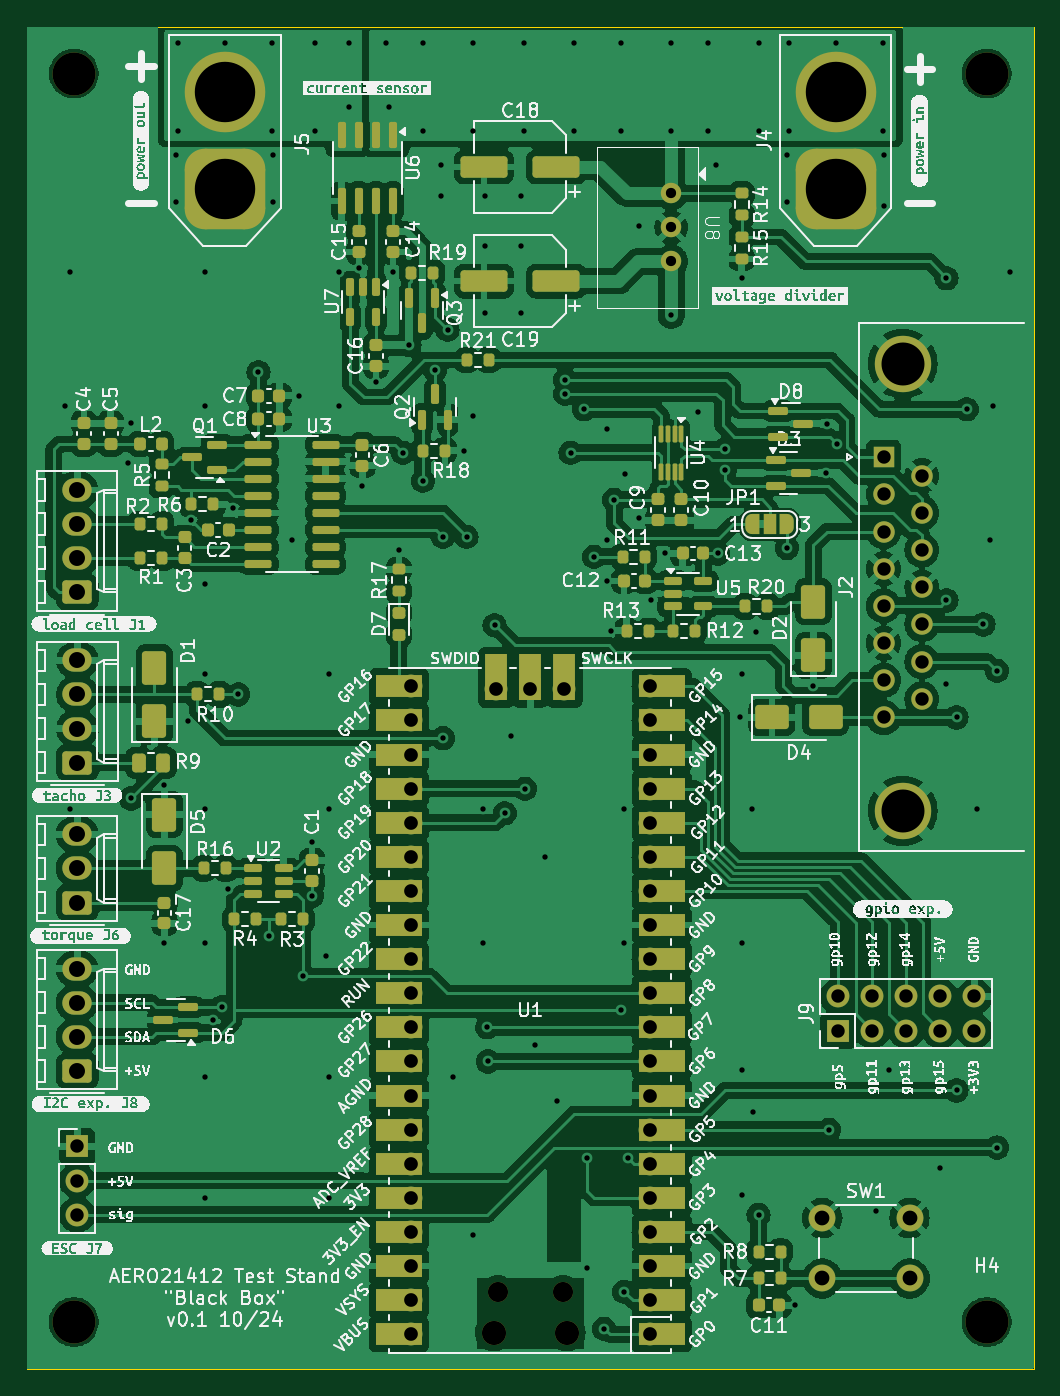
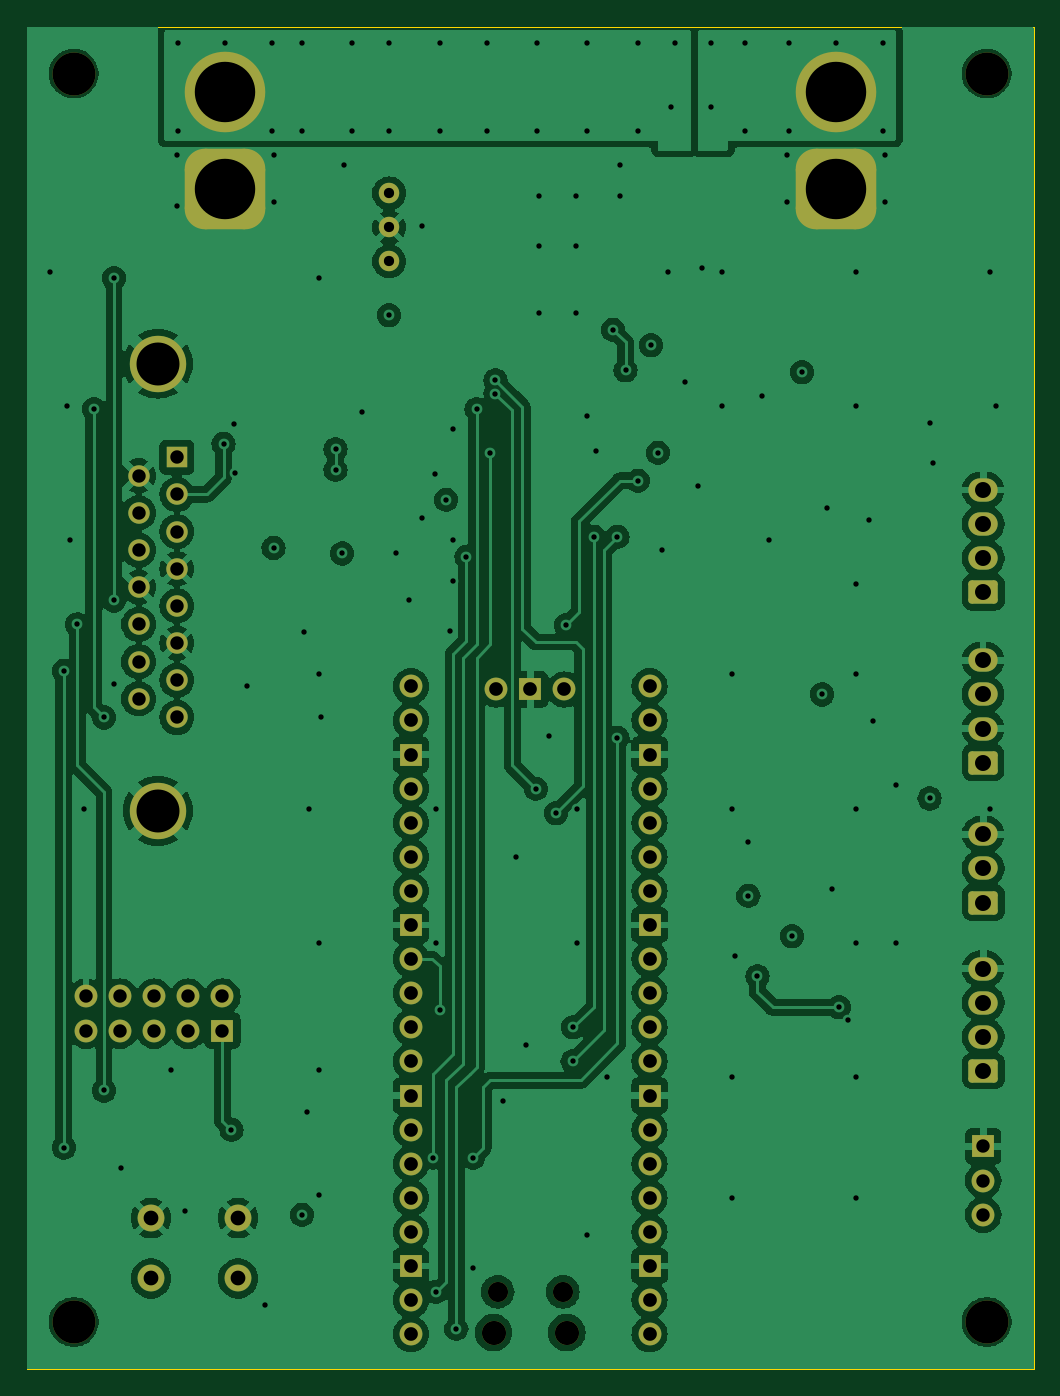
Circuit board: 9 layer files. Board 75.0 x 100.0 mm.
- bottom_copper: test-rig-black-box-B_Cu.gbl (211469 bytes)
- bottom_mask: test-rig-black-box-B_Mask.gbs (4782 bytes)
- bottom_silk: test-rig-black-box-B_Silkscreen.gbo (4792 bytes)
- outline: test-rig-black-box-Edge_Cuts.gm1 (617 bytes)
- top_copper: test-rig-black-box-F_Cu.gtl (355554 bytes)
- top_mask: test-rig-black-box-F_Mask.gts (15171 bytes)
- top_silk: test-rig-black-box-F_Silkscreen.gto (390783 bytes)
- drill: test-rig-black-box-NPTH.drl (591 bytes)
- drill: test-rig-black-box-PTH.drl (5041 bytes)

=== bottom_copper: test-rig-black-box-B_Cu.gbl (211469 bytes, source omitted) ===
=== bottom_mask: test-rig-black-box-B_Mask.gbs ===
%TF.GenerationSoftware,KiCad,Pcbnew,8.0.5*%
%TF.CreationDate,2024-11-07T10:16:37+00:00*%
%TF.ProjectId,test-rig-black-box,74657374-2d72-4696-972d-626c61636b2d,1.0*%
%TF.SameCoordinates,Original*%
%TF.FileFunction,Soldermask,Bot*%
%TF.FilePolarity,Negative*%
%FSLAX46Y46*%
G04 Gerber Fmt 4.6, Leading zero omitted, Abs format (unit mm)*
G04 Created by KiCad (PCBNEW 8.0.5) date 2024-11-07 10:16:37*
%MOMM*%
%LPD*%
G01*
G04 APERTURE LIST*
G04 Aperture macros list*
%AMRoundRect*
0 Rectangle with rounded corners*
0 $1 Rounding radius*
0 $2 $3 $4 $5 $6 $7 $8 $9 X,Y pos of 4 corners*
0 Add a 4 corners polygon primitive as box body*
4,1,4,$2,$3,$4,$5,$6,$7,$8,$9,$2,$3,0*
0 Add four circle primitives for the rounded corners*
1,1,$1+$1,$2,$3*
1,1,$1+$1,$4,$5*
1,1,$1+$1,$6,$7*
1,1,$1+$1,$8,$9*
0 Add four rect primitives between the rounded corners*
20,1,$1+$1,$2,$3,$4,$5,0*
20,1,$1+$1,$4,$5,$6,$7,0*
20,1,$1+$1,$6,$7,$8,$9,0*
20,1,$1+$1,$8,$9,$2,$3,0*%
G04 Aperture macros list end*
%ADD10C,3.200000*%
%ADD11C,4.200000*%
%ADD12R,1.600000X1.600000*%
%ADD13C,1.600000*%
%ADD14C,1.524000*%
%ADD15O,1.800000X1.800000*%
%ADD16O,1.500000X1.500000*%
%ADD17O,1.700000X1.700000*%
%ADD18R,1.700000X1.700000*%
%ADD19RoundRect,0.250000X0.845000X-0.620000X0.845000X0.620000X-0.845000X0.620000X-0.845000X-0.620000X0*%
%ADD20O,2.190000X1.740000*%
%ADD21RoundRect,1.500000X1.500000X-1.500000X1.500000X1.500000X-1.500000X1.500000X-1.500000X-1.500000X0*%
%ADD22C,6.000000*%
%ADD23C,2.000000*%
G04 APERTURE END LIST*
D10*
%TO.C,H1*%
X152160000Y-75660000D03*
%TD*%
D11*
%TO.C,J2*%
X213899669Y-130580000D03*
X213899669Y-97280000D03*
D12*
X212479669Y-104235000D03*
D13*
X212479669Y-107005000D03*
X212479669Y-109775000D03*
X212479669Y-112545000D03*
X212479669Y-115315000D03*
X212479669Y-118085000D03*
X212479669Y-120855000D03*
X212479669Y-123625000D03*
X215319669Y-105620000D03*
X215319669Y-108390000D03*
X215319669Y-111160000D03*
X215319669Y-113930000D03*
X215319669Y-116700000D03*
X215319669Y-119470000D03*
X215319669Y-122240000D03*
%TD*%
D14*
%TO.C,U8*%
X196660000Y-84580000D03*
X196660000Y-87120000D03*
X196660000Y-89660000D03*
%TD*%
D15*
%TO.C,U1*%
X188885000Y-169440000D03*
D16*
X188585000Y-166410000D03*
X183735000Y-166410000D03*
D15*
X183435000Y-169440000D03*
D17*
X195050000Y-169570000D03*
X195050000Y-167030000D03*
D18*
X195050000Y-164490000D03*
D17*
X195050000Y-161950000D03*
X195050000Y-159410000D03*
X195050000Y-156870000D03*
X195050000Y-154330000D03*
D18*
X195050000Y-151790000D03*
D17*
X195050000Y-149250000D03*
X195050000Y-146710000D03*
X195050000Y-144170000D03*
X195050000Y-141630000D03*
D18*
X195050000Y-139090000D03*
D17*
X195050000Y-136550000D03*
X195050000Y-134010000D03*
X195050000Y-131470000D03*
X195050000Y-128930000D03*
D18*
X195050000Y-126390000D03*
D17*
X195050000Y-123850000D03*
X195050000Y-121310000D03*
X177270000Y-121310000D03*
X177270000Y-123850000D03*
D18*
X177270000Y-126390000D03*
D17*
X177270000Y-128930000D03*
X177270000Y-131470000D03*
X177270000Y-134010000D03*
X177270000Y-136550000D03*
D18*
X177270000Y-139090000D03*
D17*
X177270000Y-141630000D03*
X177270000Y-144170000D03*
X177270000Y-146710000D03*
X177270000Y-149250000D03*
D18*
X177270000Y-151790000D03*
D17*
X177270000Y-154330000D03*
X177270000Y-156870000D03*
X177270000Y-159410000D03*
X177270000Y-161950000D03*
D18*
X177270000Y-164490000D03*
D17*
X177270000Y-167030000D03*
X177270000Y-169570000D03*
X188700000Y-121540000D03*
D18*
X186160000Y-121540000D03*
D17*
X183620000Y-121540000D03*
%TD*%
D10*
%TO.C,H2*%
X220160000Y-75660000D03*
%TD*%
D19*
%TO.C,J3*%
X152430000Y-126990000D03*
D20*
X152430000Y-124450000D03*
X152430000Y-121910000D03*
X152430000Y-119370000D03*
%TD*%
D19*
%TO.C,J1*%
X152410000Y-114295000D03*
D20*
X152410000Y-111755000D03*
X152410000Y-109215000D03*
X152410000Y-106675000D03*
%TD*%
D21*
%TO.C,J4*%
X208910000Y-84260000D03*
D22*
X208910000Y-77060000D03*
%TD*%
D21*
%TO.C,J5*%
X163410000Y-84260000D03*
D22*
X163410000Y-77060000D03*
%TD*%
D18*
%TO.C,J9*%
X209085000Y-146950000D03*
D17*
X209085000Y-144410000D03*
X211625000Y-146950000D03*
X211625000Y-144410000D03*
X214165000Y-146950000D03*
X214165000Y-144410000D03*
X216705000Y-146950000D03*
X216705000Y-144410000D03*
X219245000Y-146950000D03*
X219245000Y-144410000D03*
%TD*%
D10*
%TO.C,H3*%
X152160000Y-168660000D03*
%TD*%
D19*
%TO.C,J8*%
X152410000Y-149950000D03*
D20*
X152410000Y-147410000D03*
X152410000Y-144870000D03*
X152410000Y-142330000D03*
%TD*%
D19*
%TO.C,J6*%
X152410000Y-137410000D03*
D20*
X152410000Y-134870000D03*
X152410000Y-132330000D03*
%TD*%
D23*
%TO.C,SW1*%
X207910000Y-160910000D03*
X214410000Y-160910000D03*
X207910000Y-165410000D03*
X214410000Y-165410000D03*
%TD*%
D10*
%TO.C,H4*%
X220160000Y-168660000D03*
%TD*%
D18*
%TO.C,J7*%
X152410000Y-155580000D03*
D17*
X152410000Y-158120000D03*
X152410000Y-160660000D03*
%TD*%
M02*

=== bottom_silk: test-rig-black-box-B_Silkscreen.gbo ===
%TF.GenerationSoftware,KiCad,Pcbnew,8.0.5*%
%TF.CreationDate,2024-11-07T10:16:37+00:00*%
%TF.ProjectId,test-rig-black-box,74657374-2d72-4696-972d-626c61636b2d,1.0*%
%TF.SameCoordinates,Original*%
%TF.FileFunction,Legend,Bot*%
%TF.FilePolarity,Positive*%
%FSLAX46Y46*%
G04 Gerber Fmt 4.6, Leading zero omitted, Abs format (unit mm)*
G04 Created by KiCad (PCBNEW 8.0.5) date 2024-11-07 10:16:37*
%MOMM*%
%LPD*%
G01*
G04 APERTURE LIST*
G04 Aperture macros list*
%AMRoundRect*
0 Rectangle with rounded corners*
0 $1 Rounding radius*
0 $2 $3 $4 $5 $6 $7 $8 $9 X,Y pos of 4 corners*
0 Add a 4 corners polygon primitive as box body*
4,1,4,$2,$3,$4,$5,$6,$7,$8,$9,$2,$3,0*
0 Add four circle primitives for the rounded corners*
1,1,$1+$1,$2,$3*
1,1,$1+$1,$4,$5*
1,1,$1+$1,$6,$7*
1,1,$1+$1,$8,$9*
0 Add four rect primitives between the rounded corners*
20,1,$1+$1,$2,$3,$4,$5,0*
20,1,$1+$1,$4,$5,$6,$7,0*
20,1,$1+$1,$6,$7,$8,$9,0*
20,1,$1+$1,$8,$9,$2,$3,0*%
G04 Aperture macros list end*
%ADD10C,3.200000*%
%ADD11C,4.200000*%
%ADD12R,1.600000X1.600000*%
%ADD13C,1.600000*%
%ADD14C,1.524000*%
%ADD15O,1.800000X1.800000*%
%ADD16O,1.500000X1.500000*%
%ADD17O,1.700000X1.700000*%
%ADD18R,1.700000X1.700000*%
%ADD19RoundRect,0.250000X0.845000X-0.620000X0.845000X0.620000X-0.845000X0.620000X-0.845000X-0.620000X0*%
%ADD20O,2.190000X1.740000*%
%ADD21RoundRect,1.500000X1.500000X-1.500000X1.500000X1.500000X-1.500000X1.500000X-1.500000X-1.500000X0*%
%ADD22C,6.000000*%
%ADD23C,2.000000*%
G04 APERTURE END LIST*
%LPC*%
D10*
%TO.C,H1*%
X152160000Y-75660000D03*
%TD*%
D11*
%TO.C,J2*%
X213899669Y-130580000D03*
X213899669Y-97280000D03*
D12*
X212479669Y-104235000D03*
D13*
X212479669Y-107005000D03*
X212479669Y-109775000D03*
X212479669Y-112545000D03*
X212479669Y-115315000D03*
X212479669Y-118085000D03*
X212479669Y-120855000D03*
X212479669Y-123625000D03*
X215319669Y-105620000D03*
X215319669Y-108390000D03*
X215319669Y-111160000D03*
X215319669Y-113930000D03*
X215319669Y-116700000D03*
X215319669Y-119470000D03*
X215319669Y-122240000D03*
%TD*%
D14*
%TO.C,U8*%
X196660000Y-84580000D03*
X196660000Y-87120000D03*
X196660000Y-89660000D03*
%TD*%
D15*
%TO.C,U1*%
X188885000Y-169440000D03*
D16*
X188585000Y-166410000D03*
X183735000Y-166410000D03*
D15*
X183435000Y-169440000D03*
D17*
X195050000Y-169570000D03*
X195050000Y-167030000D03*
D18*
X195050000Y-164490000D03*
D17*
X195050000Y-161950000D03*
X195050000Y-159410000D03*
X195050000Y-156870000D03*
X195050000Y-154330000D03*
D18*
X195050000Y-151790000D03*
D17*
X195050000Y-149250000D03*
X195050000Y-146710000D03*
X195050000Y-144170000D03*
X195050000Y-141630000D03*
D18*
X195050000Y-139090000D03*
D17*
X195050000Y-136550000D03*
X195050000Y-134010000D03*
X195050000Y-131470000D03*
X195050000Y-128930000D03*
D18*
X195050000Y-126390000D03*
D17*
X195050000Y-123850000D03*
X195050000Y-121310000D03*
X177270000Y-121310000D03*
X177270000Y-123850000D03*
D18*
X177270000Y-126390000D03*
D17*
X177270000Y-128930000D03*
X177270000Y-131470000D03*
X177270000Y-134010000D03*
X177270000Y-136550000D03*
D18*
X177270000Y-139090000D03*
D17*
X177270000Y-141630000D03*
X177270000Y-144170000D03*
X177270000Y-146710000D03*
X177270000Y-149250000D03*
D18*
X177270000Y-151790000D03*
D17*
X177270000Y-154330000D03*
X177270000Y-156870000D03*
X177270000Y-159410000D03*
X177270000Y-161950000D03*
D18*
X177270000Y-164490000D03*
D17*
X177270000Y-167030000D03*
X177270000Y-169570000D03*
X188700000Y-121540000D03*
D18*
X186160000Y-121540000D03*
D17*
X183620000Y-121540000D03*
%TD*%
D10*
%TO.C,H2*%
X220160000Y-75660000D03*
%TD*%
D19*
%TO.C,J3*%
X152430000Y-126990000D03*
D20*
X152430000Y-124450000D03*
X152430000Y-121910000D03*
X152430000Y-119370000D03*
%TD*%
D19*
%TO.C,J1*%
X152410000Y-114295000D03*
D20*
X152410000Y-111755000D03*
X152410000Y-109215000D03*
X152410000Y-106675000D03*
%TD*%
D21*
%TO.C,J4*%
X208910000Y-84260000D03*
D22*
X208910000Y-77060000D03*
%TD*%
D21*
%TO.C,J5*%
X163410000Y-84260000D03*
D22*
X163410000Y-77060000D03*
%TD*%
D18*
%TO.C,J9*%
X209085000Y-146950000D03*
D17*
X209085000Y-144410000D03*
X211625000Y-146950000D03*
X211625000Y-144410000D03*
X214165000Y-146950000D03*
X214165000Y-144410000D03*
X216705000Y-146950000D03*
X216705000Y-144410000D03*
X219245000Y-146950000D03*
X219245000Y-144410000D03*
%TD*%
D10*
%TO.C,H3*%
X152160000Y-168660000D03*
%TD*%
D19*
%TO.C,J8*%
X152410000Y-149950000D03*
D20*
X152410000Y-147410000D03*
X152410000Y-144870000D03*
X152410000Y-142330000D03*
%TD*%
D19*
%TO.C,J6*%
X152410000Y-137410000D03*
D20*
X152410000Y-134870000D03*
X152410000Y-132330000D03*
%TD*%
D23*
%TO.C,SW1*%
X207910000Y-160910000D03*
X214410000Y-160910000D03*
X207910000Y-165410000D03*
X214410000Y-165410000D03*
%TD*%
D10*
%TO.C,H4*%
X220160000Y-168660000D03*
%TD*%
D18*
%TO.C,J7*%
X152410000Y-155580000D03*
D17*
X152410000Y-158120000D03*
X152410000Y-160660000D03*
%TD*%
%LPD*%
M02*

=== outline: test-rig-black-box-Edge_Cuts.gm1 ===
%TF.GenerationSoftware,KiCad,Pcbnew,8.0.5*%
%TF.CreationDate,2024-11-07T10:16:37+00:00*%
%TF.ProjectId,test-rig-black-box,74657374-2d72-4696-972d-626c61636b2d,1.0*%
%TF.SameCoordinates,Original*%
%TF.FileFunction,Profile,NP*%
%FSLAX46Y46*%
G04 Gerber Fmt 4.6, Leading zero omitted, Abs format (unit mm)*
G04 Created by KiCad (PCBNEW 8.0.5) date 2024-11-07 10:16:37*
%MOMM*%
%LPD*%
G01*
G04 APERTURE LIST*
%TA.AperFunction,Profile*%
%ADD10C,0.100000*%
%TD*%
G04 APERTURE END LIST*
D10*
X148660000Y-72160000D02*
X223660000Y-72160000D01*
X223660000Y-172160000D01*
X148660000Y-172160000D01*
X148660000Y-72160000D01*
M02*

=== top_copper: test-rig-black-box-F_Cu.gtl (355554 bytes, source omitted) ===
=== top_mask: test-rig-black-box-F_Mask.gts (15171 bytes, source omitted) ===
=== top_silk: test-rig-black-box-F_Silkscreen.gto (390783 bytes, source omitted) ===
=== drill: test-rig-black-box-NPTH.drl ===
M48
; DRILL file {KiCad 8.0.5} date 2024-11-07T10:17:15+0000
; FORMAT={-:-/ absolute / metric / decimal}
; #@! TF.CreationDate,2024-11-07T10:17:15+00:00
; #@! TF.GenerationSoftware,Kicad,Pcbnew,8.0.5
; #@! TF.FileFunction,NonPlated,1,4,NPTH
FMAT,2
METRIC
; #@! TA.AperFunction,NonPlated,NPTH,ComponentDrill
T1C1.500
; #@! TA.AperFunction,NonPlated,NPTH,ComponentDrill
T2C1.800
; #@! TA.AperFunction,NonPlated,NPTH,ComponentDrill
T3C3.200
%
G90
G05
T1
X183.735Y-166.41
X188.585Y-166.41
T2
X183.435Y-169.44
X188.885Y-169.44
T3
X152.16Y-75.66
X152.16Y-168.66
X220.16Y-75.66
X220.16Y-168.66
M30

=== drill: test-rig-black-box-PTH.drl ===
M48
; DRILL file {KiCad 8.0.5} date 2024-11-07T10:17:15+0000
; FORMAT={-:-/ absolute / metric / decimal}
; #@! TF.CreationDate,2024-11-07T10:17:15+00:00
; #@! TF.GenerationSoftware,Kicad,Pcbnew,8.0.5
; #@! TF.FileFunction,Plated,1,4,PTH
FMAT,2
METRIC
; #@! TA.AperFunction,Plated,PTH,ViaDrill
T1C0.400
; #@! TA.AperFunction,Plated,PTH,ComponentDrill
T2C0.762
; #@! TA.AperFunction,Plated,PTH,ComponentDrill
T3C1.000
; #@! TA.AperFunction,Plated,PTH,ComponentDrill
T4C1.020
; #@! TA.AperFunction,Plated,PTH,ComponentDrill
T5C1.100
; #@! TA.AperFunction,Plated,PTH,ComponentDrill
T6C1.190
; #@! TA.AperFunction,Plated,PTH,ComponentDrill
T7C3.200
; #@! TA.AperFunction,Plated,PTH,ComponentDrill
T8C4.500
%
G90
G05
T1
X151.5Y-100.41
X151.91Y-90.41
X151.91Y-130.41
X156.16Y-104.66
X156.41Y-101.705
X156.41Y-129.66
X158.91Y-128.66
X158.91Y-140.41
X159.75Y-81.75
X159.75Y-85.25
X159.91Y-73.41
X159.91Y-79.91
X160.66Y-123.91
X160.91Y-108.91
X161.91Y-90.41
X161.91Y-100.41
X161.91Y-113.66
X161.91Y-120.41
X161.91Y-130.41
X161.91Y-140.41
X161.91Y-150.41
X161.91Y-159.41
X162.504Y-146.16
X163.16Y-145.21
X163.41Y-73.41
X163.66Y-136.41
X164.035Y-108.035
X164.41Y-121.91
X165.91Y-97.91
X166.66Y-139.91
X166.91Y-73.41
X166.91Y-79.91
X167.0Y-81.75
X167.0Y-85.25
X168.41Y-110.41
X168.91Y-99.66
X169.235Y-142.91
X169.91Y-132.91
X169.91Y-136.91
X170.16Y-73.41
X170.16Y-79.91
X170.91Y-141.41
X171.16Y-120.41
X171.16Y-130.41
X171.16Y-150.41
X171.16Y-159.41
X171.91Y-90.41
X171.91Y-100.41
X172.66Y-73.41
X172.66Y-78.16
X173.39Y-90.16
X173.66Y-106.41
X174.66Y-98.66
X175.41Y-73.41
X175.66Y-78.16
X175.93Y-90.41
X176.37Y-111.16
X176.66Y-103.91
X177.16Y-95.91
X178.147Y-106.0
X178.16Y-73.41
X178.16Y-79.91
X179.06Y-97.75
X179.5Y-82.5
X179.5Y-84.75
X179.66Y-110.16
X179.66Y-125.16
X180.0Y-94.75
X180.41Y-150.41
X181.25Y-103.75
X181.41Y-110.16
X181.91Y-73.41
X181.91Y-79.91
X181.91Y-101.16
X181.91Y-162.16
X182.66Y-130.41
X182.66Y-140.41
X182.75Y-84.75
X182.75Y-88.5
X182.75Y-93.5
X182.96Y-146.71
X183.0Y-149.25
X183.5Y-116.75
X184.25Y-130.75
X184.75Y-125.0
X185.5Y-84.75
X185.5Y-88.5
X185.5Y-93.5
X185.66Y-73.41
X185.66Y-79.91
X185.75Y-128.93
X186.5Y-148.0
X187.25Y-134.0
X188.16Y-152.16
X188.75Y-98.5
X188.75Y-99.5
X189.16Y-103.91
X189.41Y-73.41
X189.41Y-79.91
X190.16Y-100.66
X190.41Y-156.41
X190.41Y-164.66
X190.91Y-111.66
X191.66Y-169.16
X191.91Y-102.16
X191.91Y-110.41
X191.91Y-113.46
X192.16Y-117.16
X192.41Y-107.41
X192.91Y-73.41
X192.91Y-79.91
X192.91Y-145.41
X193.16Y-130.41
X193.16Y-140.41
X193.16Y-166.41
X193.25Y-105.5
X193.41Y-156.41
X194.25Y-87.0
X194.25Y-108.75
X195.16Y-114.91
X196.16Y-111.41
X196.66Y-73.41
X196.66Y-79.91
X196.66Y-93.66
X198.66Y-100.91
X199.41Y-73.41
X199.41Y-79.91
X200.0Y-82.5
X200.16Y-111.41
X200.66Y-103.66
X200.66Y-105.185
X201.75Y-123.625
X201.91Y-90.91
X201.91Y-120.41
X201.91Y-140.41
X201.91Y-149.91
X201.91Y-159.16
X202.66Y-130.41
X202.75Y-153.0
X203.0Y-117.25
X203.16Y-73.41
X203.16Y-79.91
X203.16Y-160.66
X205.25Y-81.75
X205.25Y-85.25
X205.275Y-111.0
X205.41Y-73.41
X205.41Y-79.91
X205.91Y-167.41
X207.25Y-121.25
X208.16Y-105.41
X208.25Y-101.75
X208.41Y-154.33
X208.91Y-73.41
X209.0Y-103.25
X211.91Y-160.41
X212.41Y-73.41
X212.41Y-79.91
X212.5Y-81.75
X212.5Y-85.5
X212.91Y-149.91
X216.66Y-157.16
X217.16Y-90.91
X217.16Y-114.91
X217.16Y-121.16
X217.91Y-123.625
X217.91Y-151.41
X218.66Y-100.66
X219.41Y-130.41
X219.91Y-116.7
X220.41Y-110.41
X220.66Y-100.41
X220.91Y-120.16
X220.91Y-155.66
X221.91Y-90.41
T2
X196.66Y-84.58
X196.66Y-87.12
X196.66Y-89.66
T3
X152.41Y-155.58
X152.41Y-158.12
X152.41Y-160.66
X209.085Y-144.41
X209.085Y-146.95
X211.625Y-144.41
X211.625Y-146.95
X212.48Y-104.235
X212.48Y-107.005
X212.48Y-109.775
X212.48Y-112.545
X212.48Y-115.315
X212.48Y-118.085
X212.48Y-120.855
X212.48Y-123.625
X214.165Y-144.41
X214.165Y-146.95
X215.32Y-105.62
X215.32Y-108.39
X215.32Y-111.16
X215.32Y-113.93
X215.32Y-116.7
X215.32Y-119.47
X215.32Y-122.24
X216.705Y-144.41
X216.705Y-146.95
X219.245Y-144.41
X219.245Y-146.95
T4
X177.27Y-121.31
X177.27Y-123.85
X177.27Y-126.39
X177.27Y-128.93
X177.27Y-131.47
X177.27Y-134.01
X177.27Y-136.55
X177.27Y-139.09
X177.27Y-141.63
X177.27Y-144.17
X177.27Y-146.71
X177.27Y-149.25
X177.27Y-151.79
X177.27Y-154.33
X177.27Y-156.87
X177.27Y-159.41
X177.27Y-161.95
X177.27Y-164.49
X177.27Y-167.03
X177.27Y-169.57
X183.62Y-121.54
X186.16Y-121.54
X188.7Y-121.54
X195.05Y-121.31
X195.05Y-123.85
X195.05Y-126.39
X195.05Y-128.93
X195.05Y-131.47
X195.05Y-134.01
X195.05Y-136.55
X195.05Y-139.09
X195.05Y-141.63
X195.05Y-144.17
X195.05Y-146.71
X195.05Y-149.25
X195.05Y-151.79
X195.05Y-154.33
X195.05Y-156.87
X195.05Y-159.41
X195.05Y-161.95
X195.05Y-164.49
X195.05Y-167.03
X195.05Y-169.57
T5
X207.91Y-160.91
X207.91Y-165.41
X214.41Y-160.91
X214.41Y-165.41
T6
X152.41Y-106.675
X152.41Y-109.215
X152.41Y-111.755
X152.41Y-114.295
X152.41Y-132.33
X152.41Y-134.87
X152.41Y-137.41
X152.41Y-142.33
X152.41Y-144.87
X152.41Y-147.41
X152.41Y-149.95
X152.43Y-119.37
X152.43Y-121.91
X152.43Y-124.45
X152.43Y-126.99
T7
X213.9Y-97.28
X213.9Y-130.58
T8
X163.41Y-77.06
X163.41Y-84.26
X208.91Y-77.06
X208.91Y-84.26
M30

